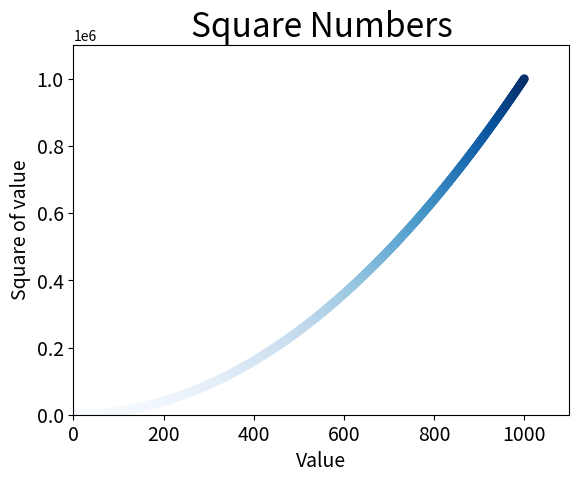

Generate this figure with matplotlib:
import matplotlib.pyplot as plt

# x_values = [1, 2, 3, 4, 5]
# y_values = [1, 4, 9, 16, 25]
x_values = list(range(1, 1001))
y_values = [x**2 for x in x_values]

# s是点的大小,edgecolors='none'是删除数据点的轮廓
# plt.scatter(x_values, y_values, c='red', edgecolors='none', s=40)
# 颜色映射，y值较小的点为浅蓝色，y值较大的点显示为深蓝色
plt.scatter(x_values, y_values, c=y_values, cmap=plt.cm.Blues, edgecolors='none', s=40)

# 设置图标标题并给坐标轴加上标签
plt.title("Square Numbers", fontsize=24)
plt.xlabel("Value", fontsize=14)
plt.ylabel("Square of value", fontsize=14)

# 设置刻度标记的大小
plt.tick_params(axis='both', which='major', labelsize=14)

# 设置每个坐标轴的取值范围
plt.axis([0, 1100, 0, 1100000])

plt.show()

# 自动保存图表
# plt.savefig('squares_plot.png', bbox_inches='tight')